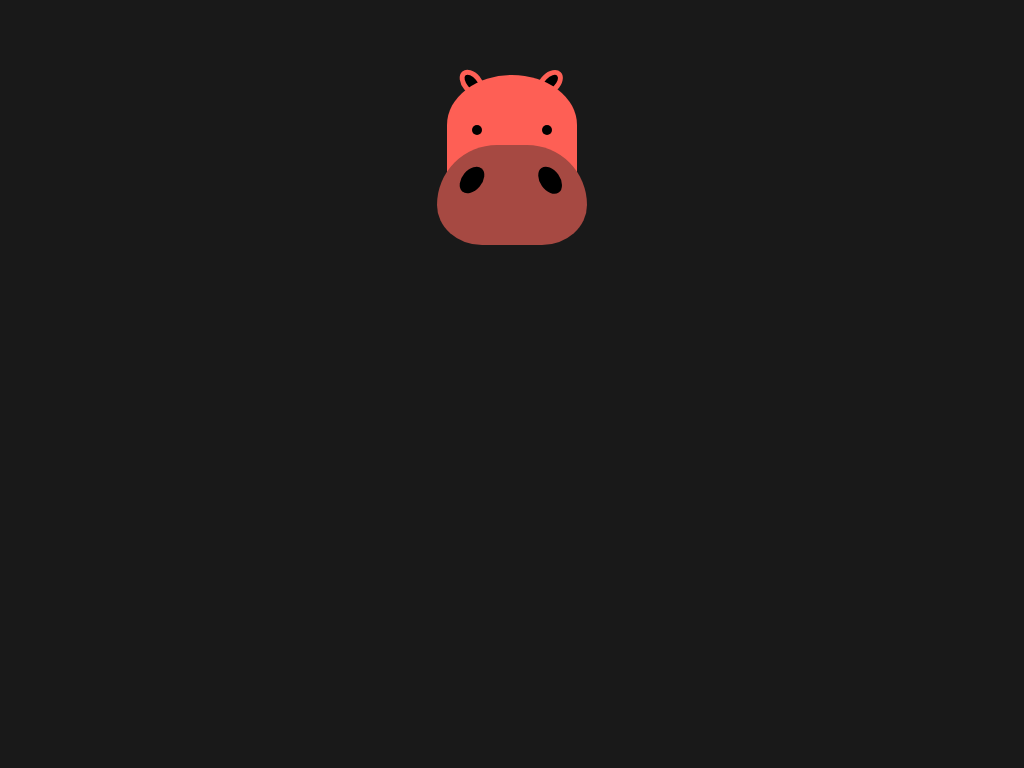

Reproduce this picture with HTML and CSS.

<!DOCTYPE html>
<html lang="en">
<head>
    <meta charset="UTF-8">
    <meta name="viewport" content="width=device-width, initial-scale=1.0">
    <title>Document</title>

<style>
*{
            margin: 0;
            padding: 0;
            box-sizing: border-box;
        }
        body{
            background:#191919;
          
            display:grid;
            justify-content:center;
          
            height:100vh;
            padding:75px;

        }
  div#kafa{
            width: 130px;
            height: 100px;
            background-color: #FE5F55;
            border-radius:50% 50% 0 0  ;
      /*box-shadow: 0 -70px 0 15px #FE5F55 ;*/
    position: relative;
  }
#kafa::before{
            content:"";
            width: 150px;
            height: 100px;
            background-color: #A64942;
            border-radius:40% 40% 30% 30% / 60% 60% 40% 40% ;
position:absolute;
top:70%;
left:50%;
transform:translateX(-50%);

        }
  .goz{
            width: 10px;
            height: 10px;
    position:absolute;
    top:50px;
    left:25px;
            background-color: #000000;
            border-radius:50%;
      box-shadow:  70px 0  ;
  }
  .kulak{
    width: 20px;
    height: 30px;
    position:absolute;
    top:-7px;
    left:15px;
    background-color: #000000;
    border:5px solid #FE5F55;
    border-radius: 50% / 50%;
    transform:rotate(-40deg);
    z-index:-1;
      
  }
  .kulak::before{
    content:"";
    width: 10px;
    height: 20px;
    position:absolute;
    top:45px;
    left:55px;
    background-color: #000000;
    border:5px solid #FE5F55;
    border-radius: 50% / 50%;
    transform:rotate(85deg);
    z-index:-2;
      
  }
      .burun{
    width: 20px;
    height: 30px;
    position:absolute;
    top:90px;
    left:15px;
    background-color: #000000;
    border-radius: 50% / 50%;
    transform:rotate(40deg);
  }
    .burun::before{
      content:"";
    width: 20px;
    height: 30px;
    position:absolute;
    top:-50px;
    left:60px;
    background-color: #000000;
    border-radius: 50% / 50%;
    transform:rotate(-75deg);
  }
</style>



</head>
<body>
    <div id="kafa">
        <div class="goz"></div>
        <div class="kulak"></div>
        <div class="burun"></div>
    </div>
</body>
</html>